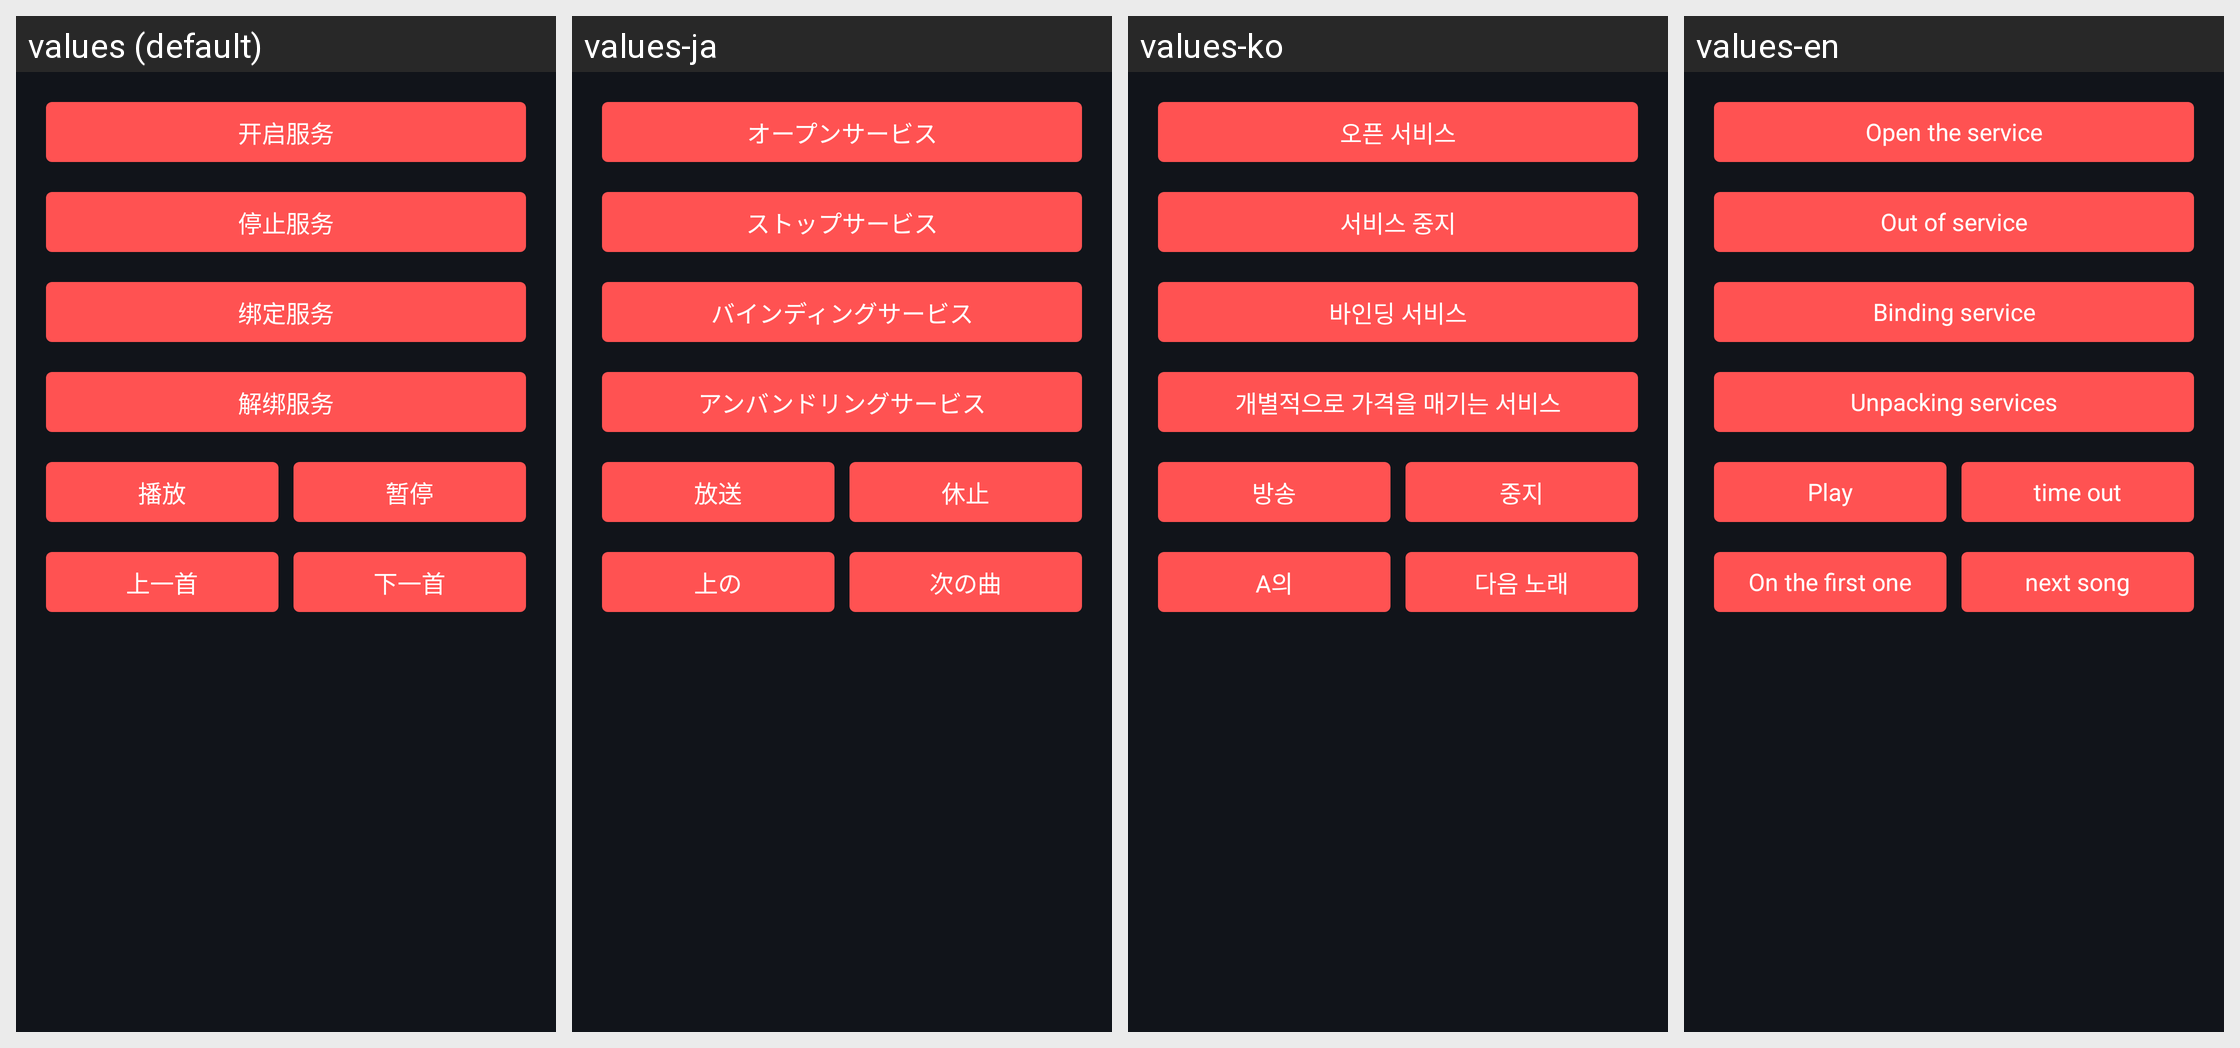

This grid shows one Android layout under several languages. Give, for every string resource on the screen, its name, the default text and each shown locale's text.
Android screen res/layout/activity_service_test.xml rendered under 4 locales, left to right: values (default), values-ja, values-ko, values-en. Device: Nexus 5 (rendered at 1080×1920; each locale shown at half size, 540×960, under a caption strip naming it); theme AppTheme.NoActionBar.
Other locales in the repository, not shown: values-zh.
Strings drawn on this screen, with the default value and each locale's value (text and hints the layout hard-codes, and strings that could not be matched under every locale, appear in the picture but are not listed):

btn_start_service
  values: 开启服务
  values-ja: オープンサービス
  values-ko: 오픈 서비스
  values-en: Open the service

btn_stop_service
  values: 停止服务
  values-ja: ストップサービス
  values-ko: 서비스 중지
  values-en: Out of service

btn_bind_service
  values: 绑定服务
  values-ja: バインディングサービス
  values-ko: 바인딩 서비스
  values-en: Binding service

btn_unbind_service
  values: 解绑服务
  values-ja: アンバンドリングサービス
  values-ko: 개별적으로 가격을 매기는 서비스
  values-en: Unpacking services

btn_play_music
  values: 播放
  values-ja: 放送
  values-ko: 방송
  values-en: Play

btn_pause_music
  values: 暂停
  values-ja: 休止
  values-ko: 중지
  values-en: time out

btn_previous_music
  values: 上一首
  values-ja: 上の
  values-ko: A의
  values-en: On the first one

btn_next_music
  values: 下一首
  values-ja: 次の曲
  values-ko: 다음 노래
  values-en: next song
